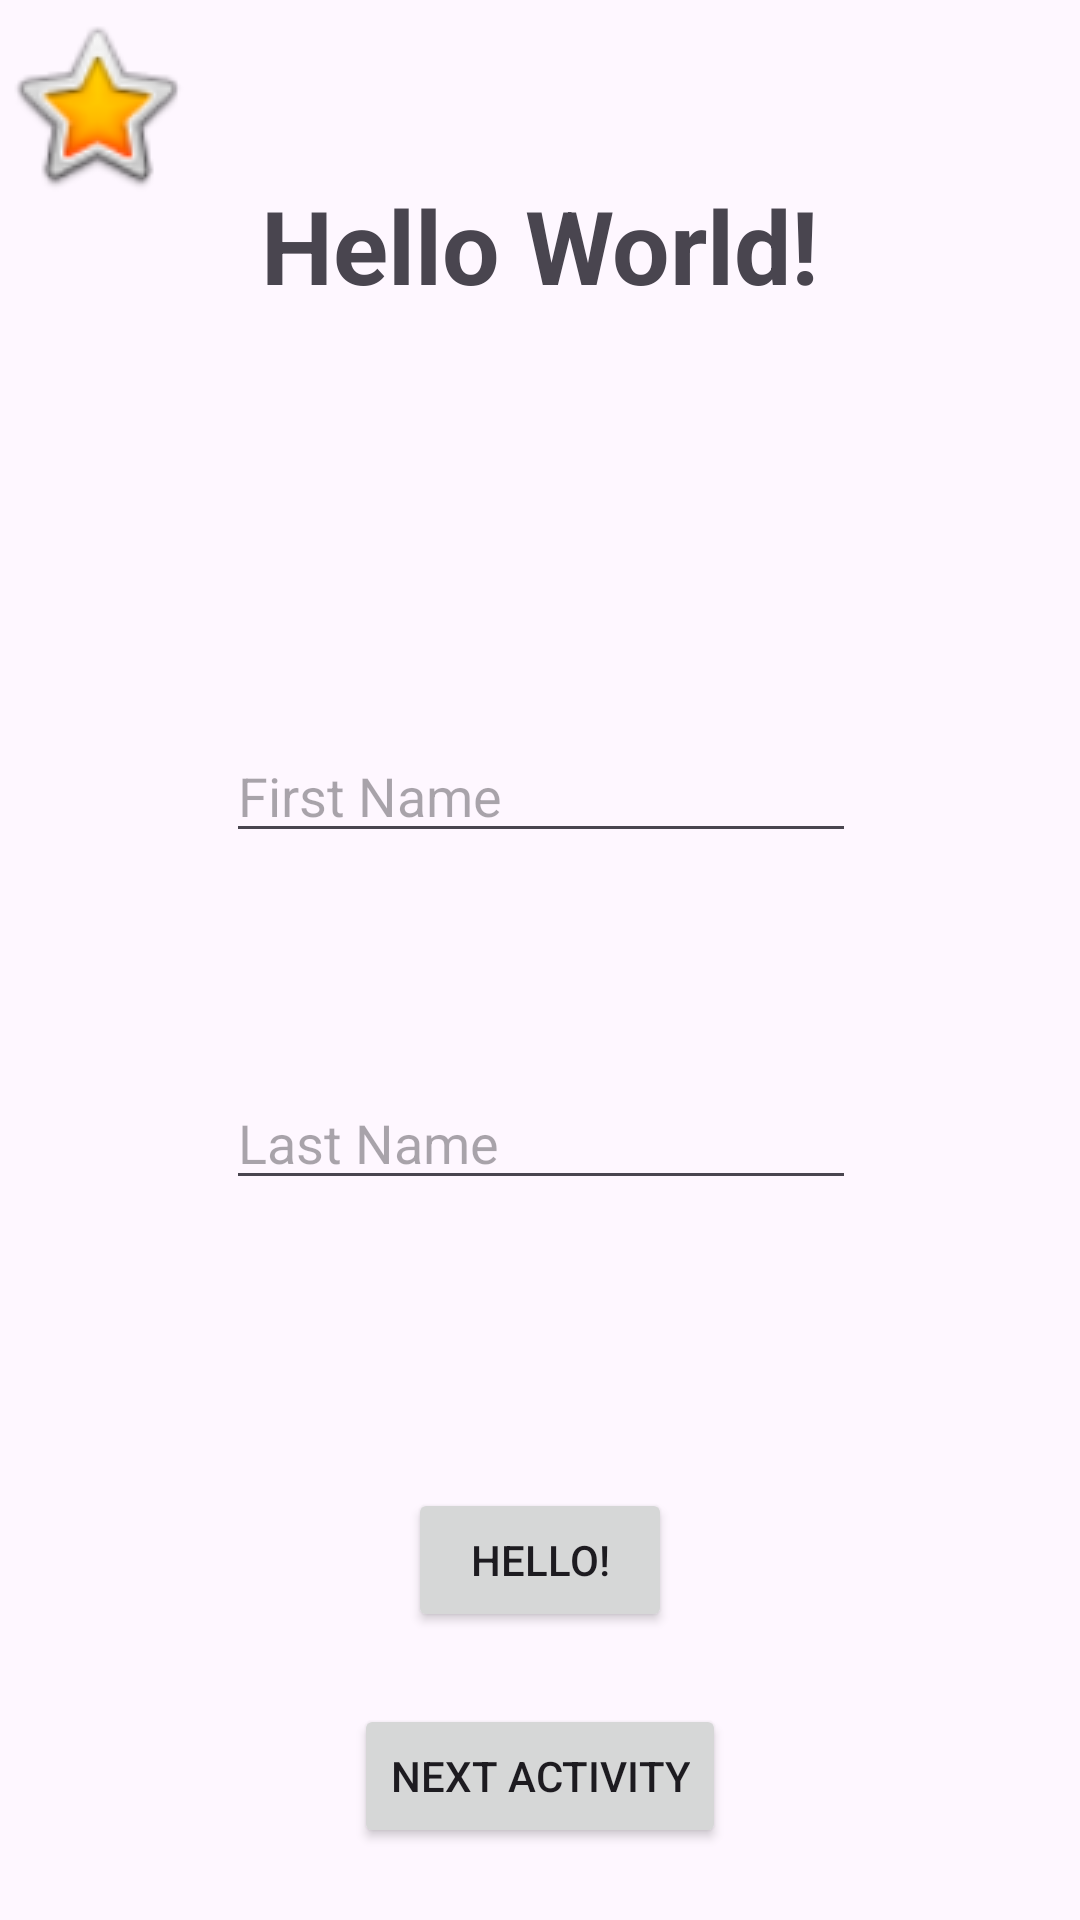

The Android layout XML behind this screen, and the referenced resources:
<!-- AndroidManifest.xml: application theme Theme.Week4App -->
<!-- res/layout/activity_main.xml -->
<?xml version="1.0" encoding="utf-8"?>
<androidx.constraintlayout.widget.ConstraintLayout xmlns:android="http://schemas.android.com/apk/res/android"
    xmlns:app="http://schemas.android.com/apk/res-auto"
    xmlns:tools="http://schemas.android.com/tools"
    android:layout_width="match_parent"
    android:layout_height="match_parent"
    tools:context=".MainActivity">

    <TextView
        android:id="@+id/helloWorldText"
        android:layout_width="wrap_content"
        android:layout_height="wrap_content"
        android:text="Hello World!"
        android:textSize="34sp"
        android:textStyle="bold"
        app:layout_constraintBottom_toBottomOf="parent"
        app:layout_constraintEnd_toEndOf="parent"
        app:layout_constraintStart_toStartOf="parent"
        app:layout_constraintTop_toTopOf="parent"
        app:layout_constraintVertical_bias="0.099" />

    <EditText
        android:id="@+id/nameEditText"
        android:layout_width="wrap_content"
        android:layout_height="wrap_content"
        android:layout_marginTop="120dp"
        android:ems="10"
        android:hint="First Name"
        android:inputType="text"
        app:layout_constraintBottom_toBottomOf="parent"
        app:layout_constraintEnd_toEndOf="parent"
        app:layout_constraintHorizontal_bias="0.502"
        app:layout_constraintStart_toStartOf="parent"
        app:layout_constraintTop_toBottomOf="@+id/helloWorldText"
        app:layout_constraintVertical_bias="0.05" />

    <EditText
        android:id="@+id/lastNameEditText"
        android:layout_width="wrap_content"
        android:layout_height="wrap_content"
        android:ems="10"
        android:hint="Last Name"
        android:inputType="text"
        app:layout_constraintBottom_toBottomOf="parent"
        app:layout_constraintEnd_toEndOf="parent"
        app:layout_constraintHorizontal_bias="0.502"
        app:layout_constraintStart_toStartOf="parent"
        app:layout_constraintTop_toBottomOf="@+id/nameEditText"
        app:layout_constraintVertical_bias="0.236" />

    <Button
        android:id="@+id/helloButton"
        android:layout_width="wrap_content"
        android:layout_height="wrap_content"
        android:text="Hello!"

        app:layout_constraintBottom_toBottomOf="parent"
        app:layout_constraintEnd_toEndOf="parent"
        app:layout_constraintStart_toStartOf="parent"
        app:layout_constraintTop_toBottomOf="@+id/lastNameEditText" />

    <ImageView
        android:id="@+id/imageView2"
        android:layout_width="64dp"
        android:layout_height="70dp"
        app:srcCompat="@android:drawable/btn_star_big_on"
        tools:layout_editor_absoluteX="14dp"
        tools:layout_editor_absoluteY="641dp"
        tools:srcCompat="@android:drawable/btn_star_big_on" />

    <Button
        android:id="@+id/nextButton"
        android:layout_width="wrap_content"
        android:layout_height="wrap_content"
        android:text="Next Activity"
        app:layout_constraintBottom_toBottomOf="parent"
        app:layout_constraintEnd_toEndOf="parent"
        app:layout_constraintStart_toStartOf="parent"
        app:layout_constraintTop_toBottomOf="@+id/helloButton" />

</androidx.constraintlayout.widget.ConstraintLayout>
<!-- resources referenced by this layout -->
<resources>
  <style name="Theme.Week4App" parent="Base.Theme.Week4App" />
  <style name="Base.Theme.Week4App" parent="Theme.Material3.DayNight.NoActionBar">
          
          
      </style>
</resources>
